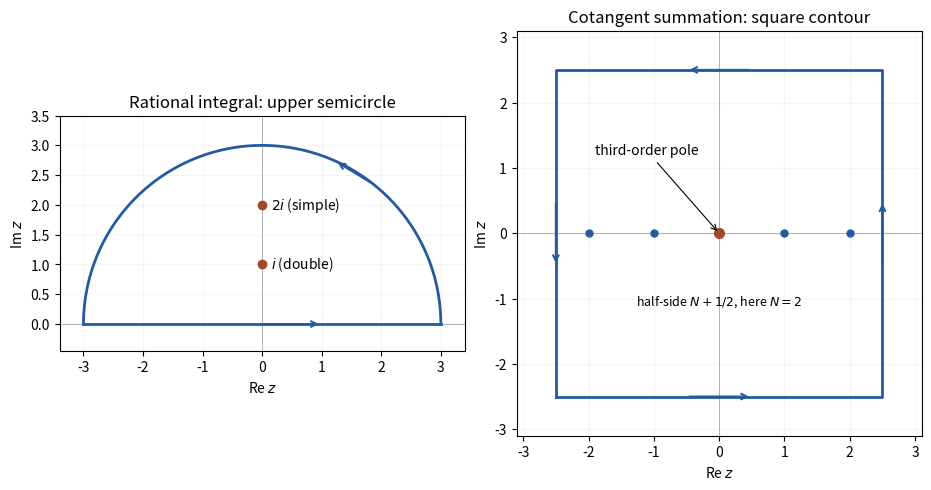

Reproduce this figure in Python. (Note: this script raises an exception after producing the figure.)
"""Original counterclockwise contours and enclosed poles for two residue calculations."""
from pathlib import Path
import matplotlib
matplotlib.use("Agg")
import matplotlib.pyplot as plt
import numpy as np

fig,(semi,square)=plt.subplots(1,2,figsize=(9.2,4.7),layout="constrained")
angle=np.linspace(0,np.pi,400)
semi.plot(3*np.cos(angle),3*np.sin(angle),color="#245b9f",lw=2)
semi.plot([-3,3],[0,0],color="#245b9f",lw=2)
semi.annotate("",xy=(1,0),xytext=(0,0),arrowprops={"arrowstyle":"->","lw":1.5,"color":"#245b9f"})
semi.annotate("",xy=(3*np.cos(1.15),3*np.sin(1.15)),
              xytext=(3*np.cos(.9),3*np.sin(.9)),
              arrowprops={"arrowstyle":"->","lw":1.5,"color":"#245b9f"})
semi.plot([0,0],[1,2],"o",color="#a3472a",ms=6)
semi.text(.15,1,r"$i$ (double)",fontsize=10,va="center")
semi.text(.15,2,r"$2i$ (simple)",fontsize=10,va="center")
semi.set(aspect="equal",xlim=(-3.4,3.4),ylim=(-.45,3.5),xlabel=r"Re $z$",ylabel=r"Im $z$",
         title="Rational integral: upper semicircle")
R=2.5
square.plot([-R,R,R,-R,-R],[-R,-R,R,R,-R],color="#245b9f",lw=2)
for start,end in [((-.5,-R),(.5,-R)),((R,-.5),(R,.5)),((.5,R),(-.5,R)),((-R,.5),(-R,-.5))]:
    square.annotate("",xy=end,xytext=start,arrowprops={"arrowstyle":"->","lw":1.5,"color":"#245b9f"})
square.plot([-2,-1,1,2],[0,0,0,0],"o",color="#245b9f",ms=5)
square.plot(0,0,"o",color="#a3472a",ms=7)
square.annotate("third-order pole",xy=(0,0),xytext=(-1.9,1.2),
                arrowprops={"arrowstyle":"->","lw":.8},fontsize=10)
square.text(0,-1.1,r"half-side $N+1/2$, here $N=2$",ha="center",fontsize=9)
square.set(aspect="equal",xlim=(-3.1,3.1),ylim=(-3.1,3.1),xlabel=r"Re $z$",ylabel=r"Im $z$",
           title="Cotangent summation: square contour")
for ax in [semi,square]:
    ax.axvline(0,color=".65",lw=.6,zorder=0)
    ax.axhline(0,color=".65",lw=.6,zorder=0)
    ax.grid(alpha=.12)
fig.savefig(Path(__file__).with_suffix(".png").name,dpi=120,facecolor="white")
